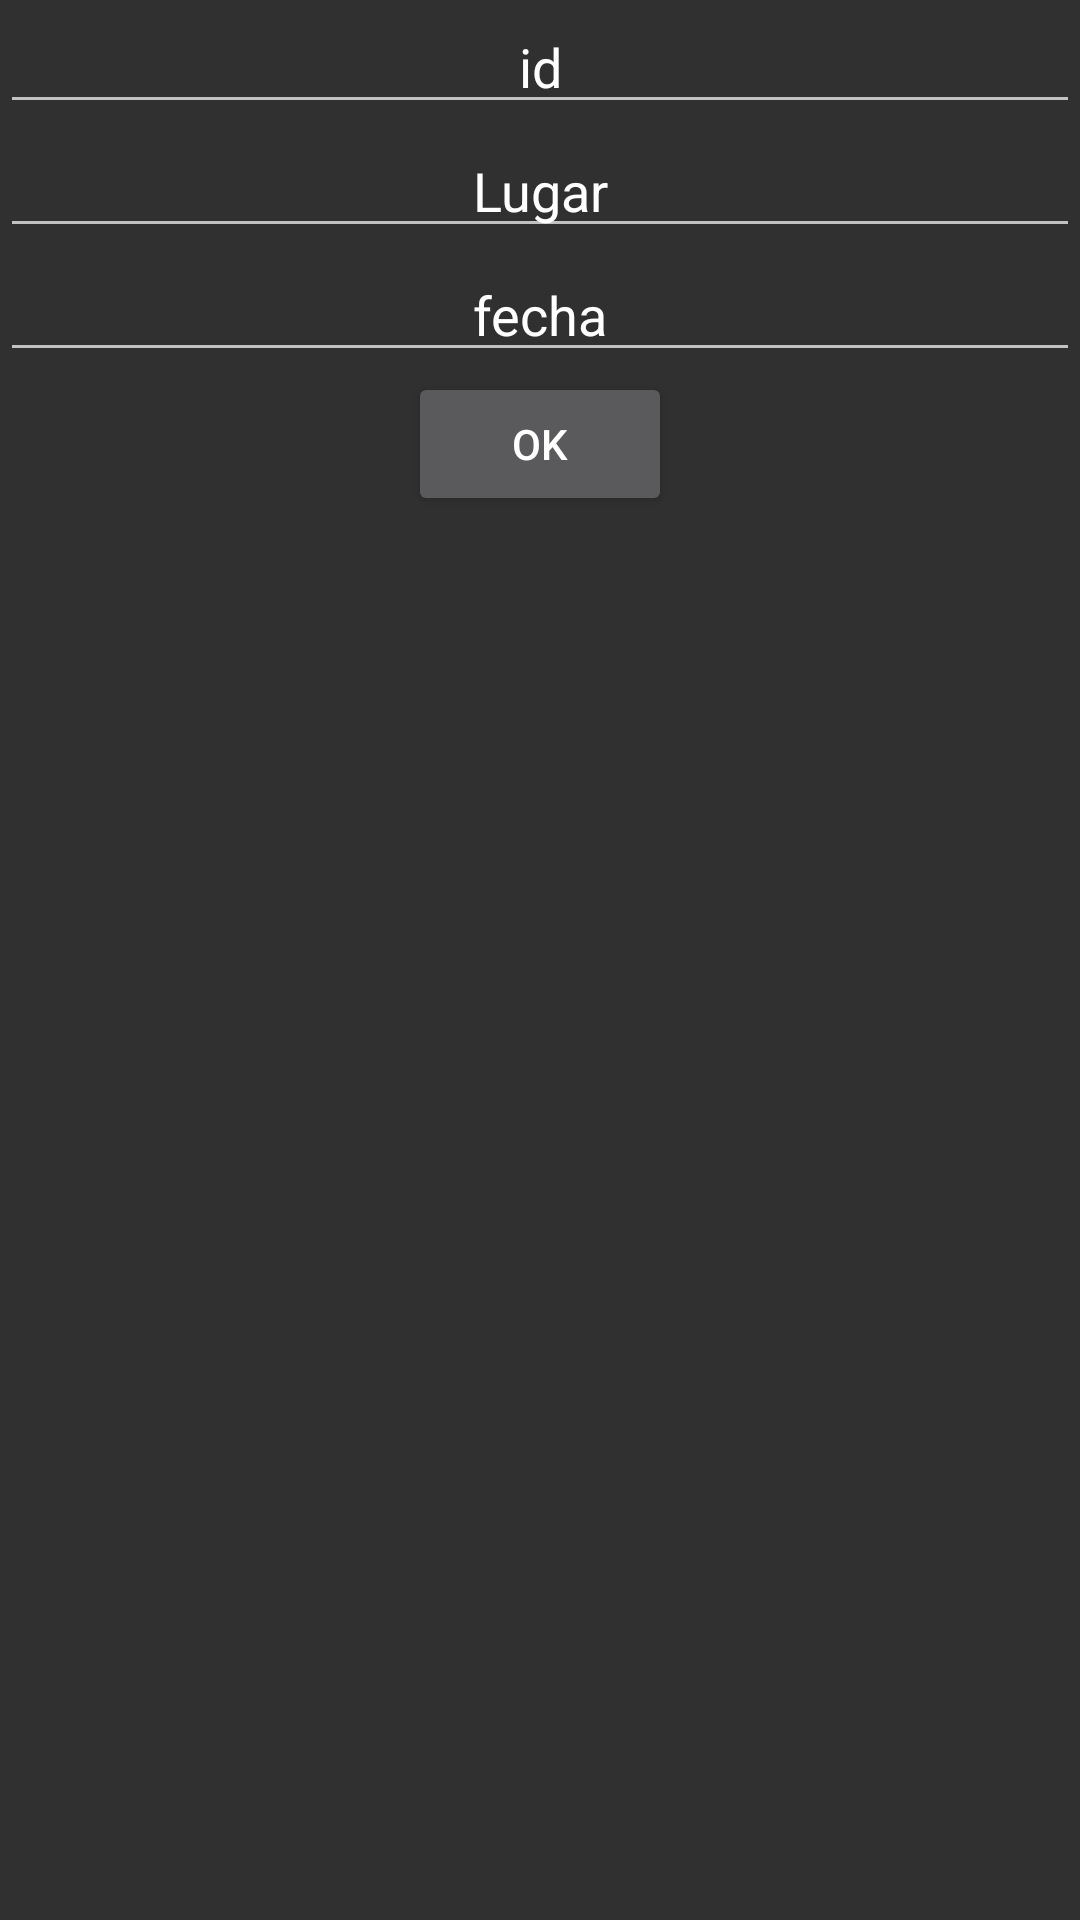

Reconstruct the res/layout file that produces this screen, plus the resources it refers to.
<!-- AndroidManifest.xml: application theme AppTheme -->
<!-- res/layout/activity_registro.xml -->
<?xml version="1.0" encoding="utf-8"?>
<LinearLayout xmlns:android="http://schemas.android.com/apk/res/android"
    xmlns:app="http://schemas.android.com/apk/res-auto"
    xmlns:tools="http://schemas.android.com/tools"
    android:orientation="vertical"
    android:layout_width="match_parent"
    android:layout_height="match_parent"
    tools:context="com.proyectodam.javi.proyectodam.RegistroActivity">

    <EditText
        android:text="id"
        android:id="@+id/viajeId"
        android:layout_width="match_parent"
        android:layout_height="wrap_content"
        android:gravity="center"/>

    <EditText
        android:text="Lugar"
        android:id="@+id/viajeLugar"
        android:layout_width="match_parent"
        android:layout_height="wrap_content"
        android:gravity="center"/>

    <EditText
        android:text="fecha"
        android:id="@+id/viajeFecha"
        android:layout_width="match_parent"
        android:layout_height="wrap_content"
        android:gravity="center"/>
    <Button
        android:id="@+id/viajeOk"
        android:text="OK"
        android:layout_gravity="center"
        android:layout_width="wrap_content"
        android:layout_height="wrap_content" />

</LinearLayout>
<!-- resources referenced by this layout -->
<resources>
  <style name="AppTheme" parent="Theme.AppCompat.NoActionBar">
          
          <item name="colorPrimaryDark">@android:color/darker_gray</item>
          <item name="colorAccent">@color/colorAccent</item>
      </style>
  <color name="colorAccent">#ffea00</color>
</resources>
